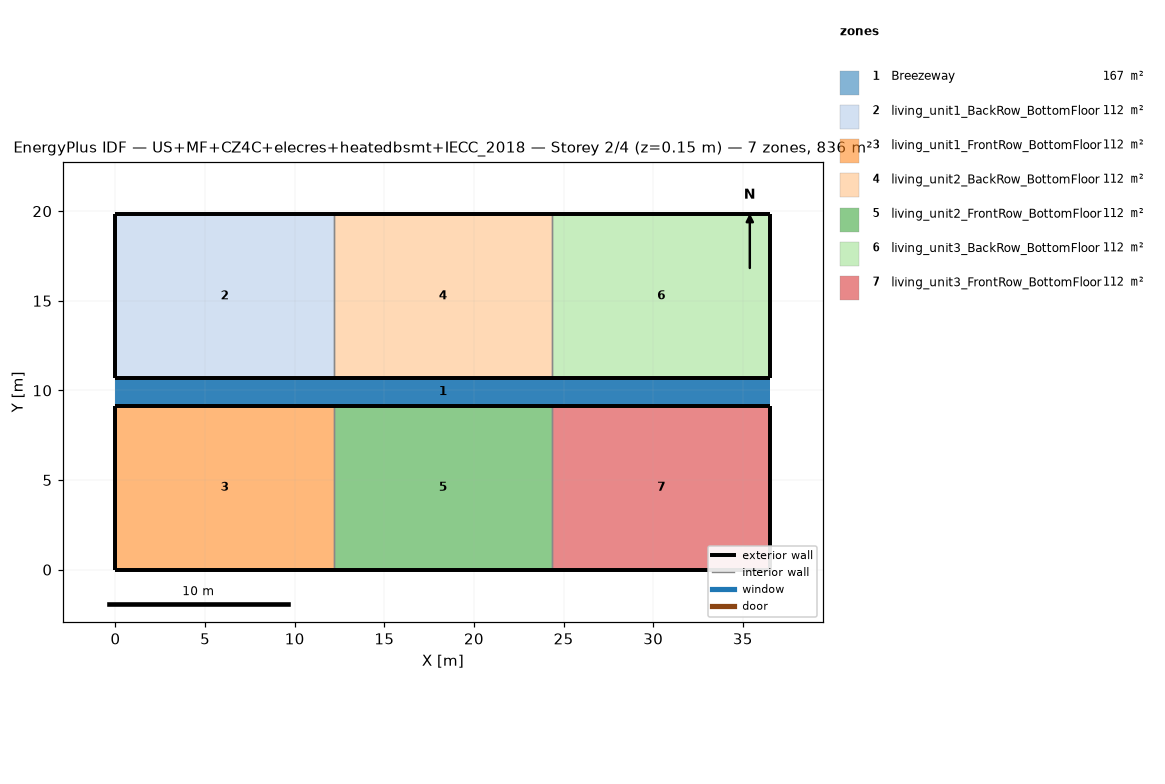
=== STOREY PLAN SPEC (per zone: floor XY polygon, exterior-wall plan segments, windows/doors) ===
zone 1: Breezeway  (167.0 m²)
  floor: (36.54, 9.16) (0.00, 9.16) (0.00, 10.68) (36.54, 10.68)
  floor: (36.54, 9.16) (0.00, 9.16) (0.00, 10.68) (36.54, 10.68)
  floor: (36.54, 9.16) (0.00, 9.16) (0.00, 10.68) (36.54, 10.68)
zone 2: living_unit1_BackRow_BottomFloor  (111.5 m²)
  floor: (12.18, 10.68) (0.00, 10.68) (0.00, 19.84) (12.18, 19.84)
  exterior wall: (0.00, 10.68) – (12.18, 10.68)  [12.2 m]
  exterior wall: (12.18, 19.84) – (0.00, 19.84)  [12.2 m]
  exterior wall: (0.00, 19.84) – (0.00, 10.68)  [9.2 m]
  interior walls: 1
zone 3: living_unit1_FrontRow_BottomFloor  (111.5 m²)
  floor: (12.18, 0.00) (0.00, 0.00) (0.00, 9.16) (12.18, 9.16)
  exterior wall: (0.00, 0.00) – (12.18, 0.00)  [12.2 m]
  exterior wall: (12.18, 9.16) – (0.00, 9.16)  [12.2 m]
  exterior wall: (0.00, 9.16) – (0.00, 0.00)  [9.2 m]
  interior walls: 1
zone 4: living_unit2_BackRow_BottomFloor  (111.5 m²)
  floor: (24.36, 10.68) (12.18, 10.68) (12.18, 19.84) (24.36, 19.84)
  exterior wall: (12.18, 10.68) – (24.36, 10.68)  [12.2 m]
  exterior wall: (24.36, 19.84) – (12.18, 19.84)  [12.2 m]
  interior walls: 2
zone 5: living_unit2_FrontRow_BottomFloor  (111.5 m²)
  floor: (24.36, 0.00) (12.18, 0.00) (12.18, 9.16) (24.36, 9.16)
  exterior wall: (12.18, 0.00) – (24.36, 0.00)  [12.2 m]
  exterior wall: (24.36, 9.16) – (12.18, 9.16)  [12.2 m]
  interior walls: 2
zone 6: living_unit3_BackRow_BottomFloor  (111.5 m²)
  floor: (36.54, 10.68) (24.36, 10.68) (24.36, 19.84) (36.54, 19.84)
  exterior wall: (24.36, 10.68) – (36.54, 10.68)  [12.2 m]
  exterior wall: (36.54, 10.68) – (36.54, 19.84)  [9.2 m]
  exterior wall: (36.54, 19.84) – (24.36, 19.84)  [12.2 m]
  interior walls: 1
zone 7: living_unit3_FrontRow_BottomFloor  (111.5 m²)
  floor: (36.54, 0.00) (24.36, 0.00) (24.36, 9.16) (36.54, 9.16)
  exterior wall: (24.36, 0.00) – (36.54, 0.00)  [12.2 m]
  exterior wall: (36.54, 0.00) – (36.54, 9.16)  [9.2 m]
  exterior wall: (36.54, 9.16) – (24.36, 9.16)  [12.2 m]
  interior walls: 1

=== DERIVED (storey summary) ===
Building: US+MF+CZ4C+elecres+heatedbsmt+IECC_2018
Storey: 2 of 4  (floor level z = 0.15 m)
Storey gross floor area: 836.2 m²
Zones on this storey: 7
  - Breezeway: floor 167.0 m²
  - living_unit1_BackRow_BottomFloor: floor 111.5 m²; exterior wall 33.5 m (86.9 m²); WWR 0.0%
  - living_unit1_FrontRow_BottomFloor: floor 111.5 m²; exterior wall 33.5 m (86.9 m²); WWR 0.0%
  - living_unit2_BackRow_BottomFloor: floor 111.5 m²; exterior wall 24.4 m (63.1 m²); WWR 0.0%
  - living_unit2_FrontRow_BottomFloor: floor 111.5 m²; exterior wall 24.4 m (63.1 m²); WWR 0.0%
  - living_unit3_BackRow_BottomFloor: floor 111.5 m²; exterior wall 33.5 m (86.9 m²); WWR 0.0%
  - living_unit3_FrontRow_BottomFloor: floor 111.5 m²; exterior wall 33.5 m (86.9 m²); WWR 0.0%
Zone adjacency (shared interzone walls):
  - living_unit1_BackRow_BottomFloor ↔ living_unit2_BackRow_BottomFloor
  - living_unit1_FrontRow_BottomFloor ↔ living_unit2_FrontRow_BottomFloor
  - living_unit2_BackRow_BottomFloor ↔ living_unit3_BackRow_BottomFloor
  - living_unit2_FrontRow_BottomFloor ↔ living_unit3_FrontRow_BottomFloor